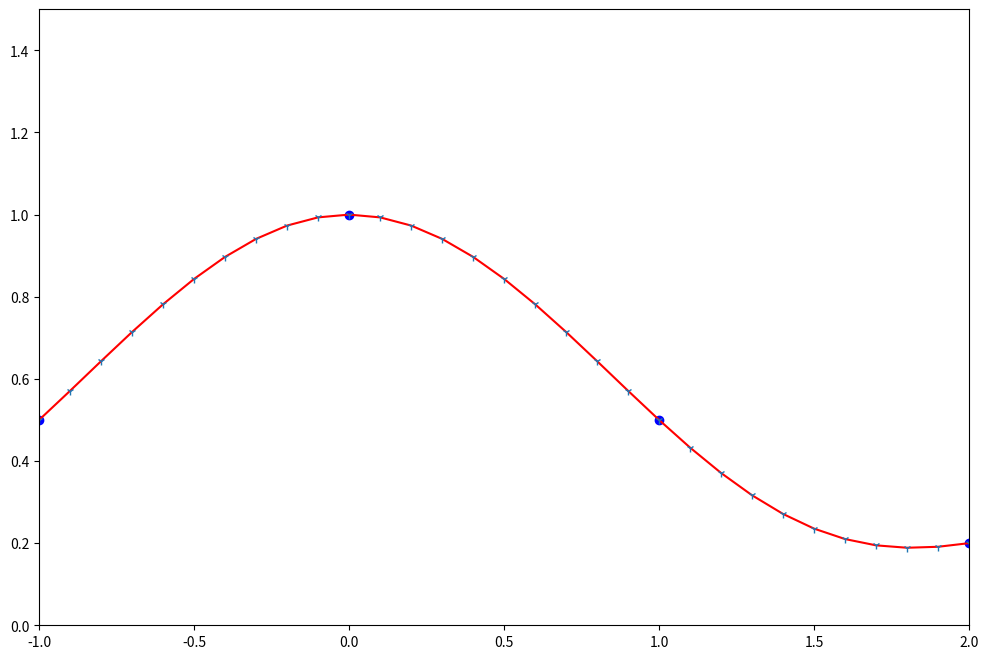
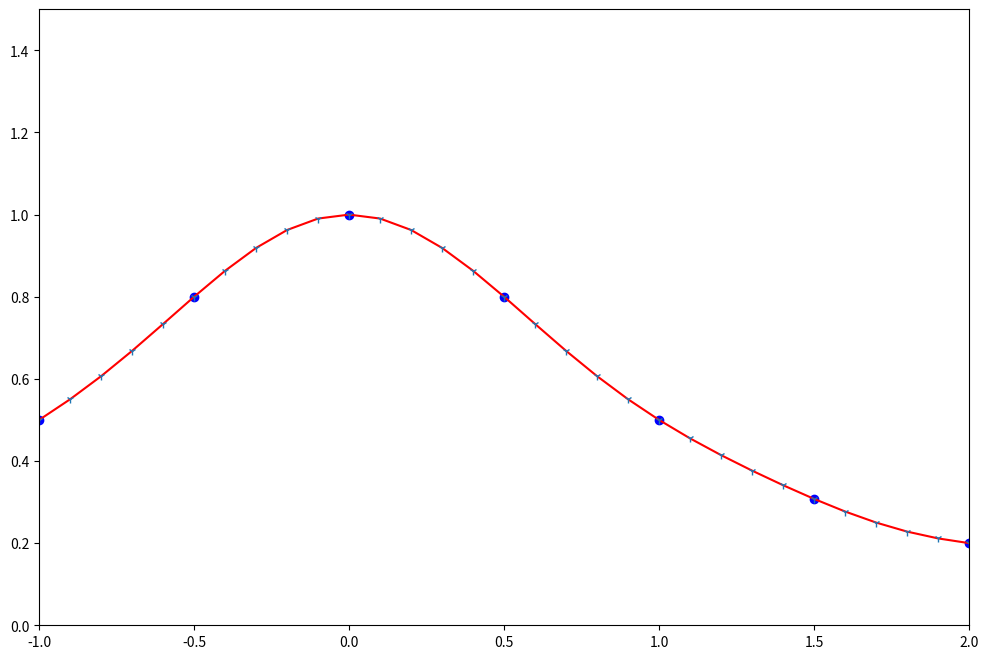
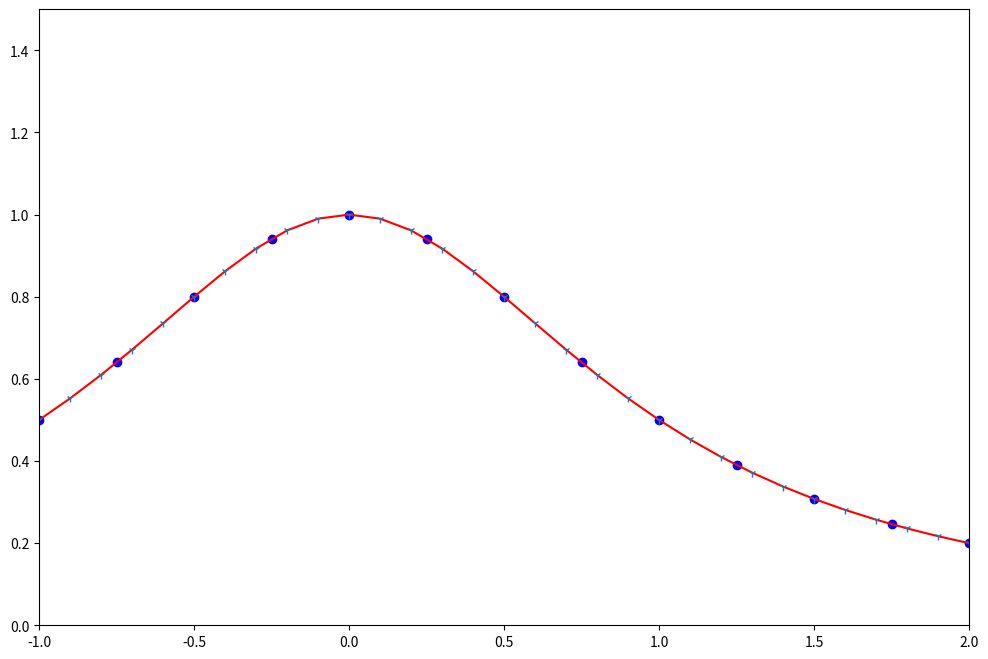
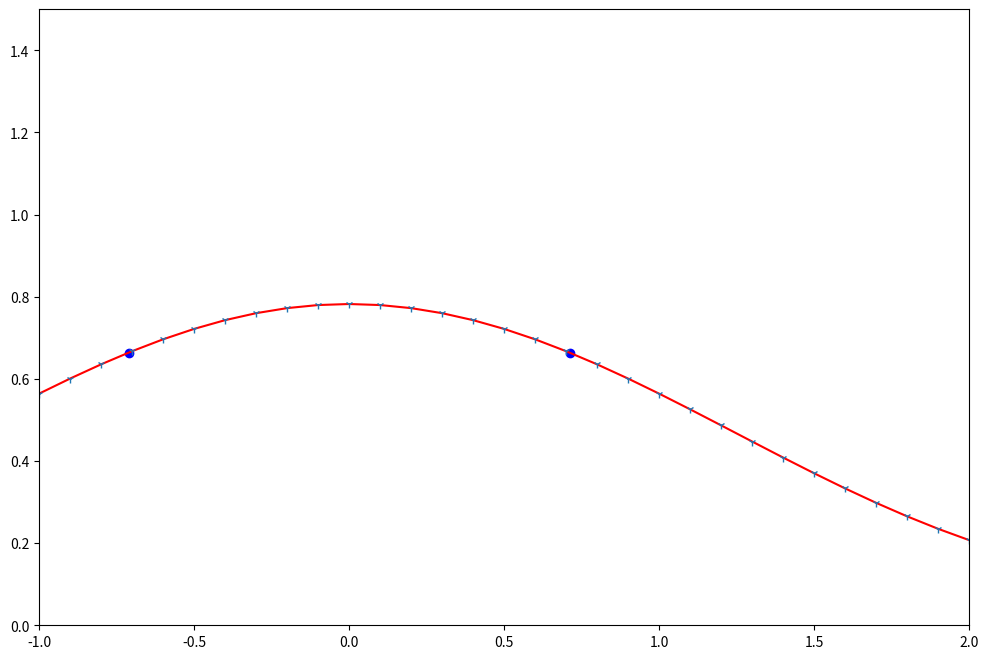
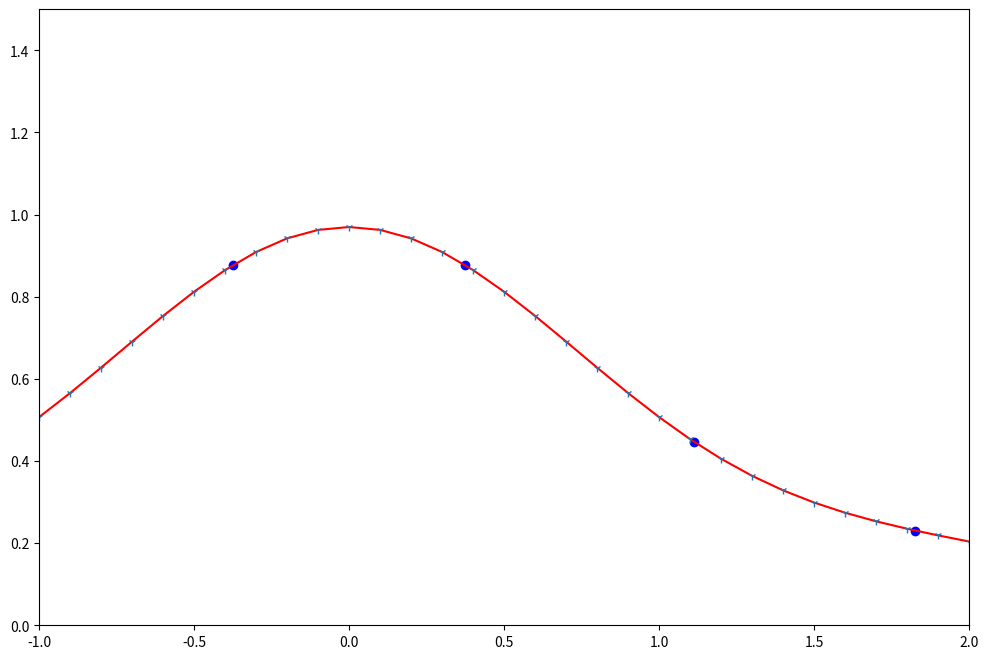
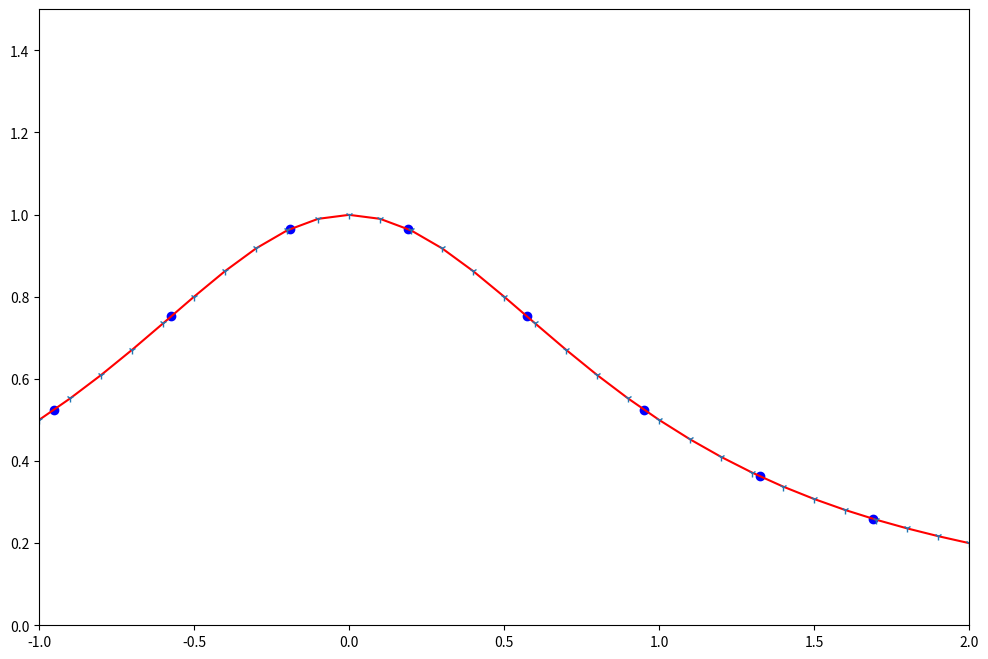
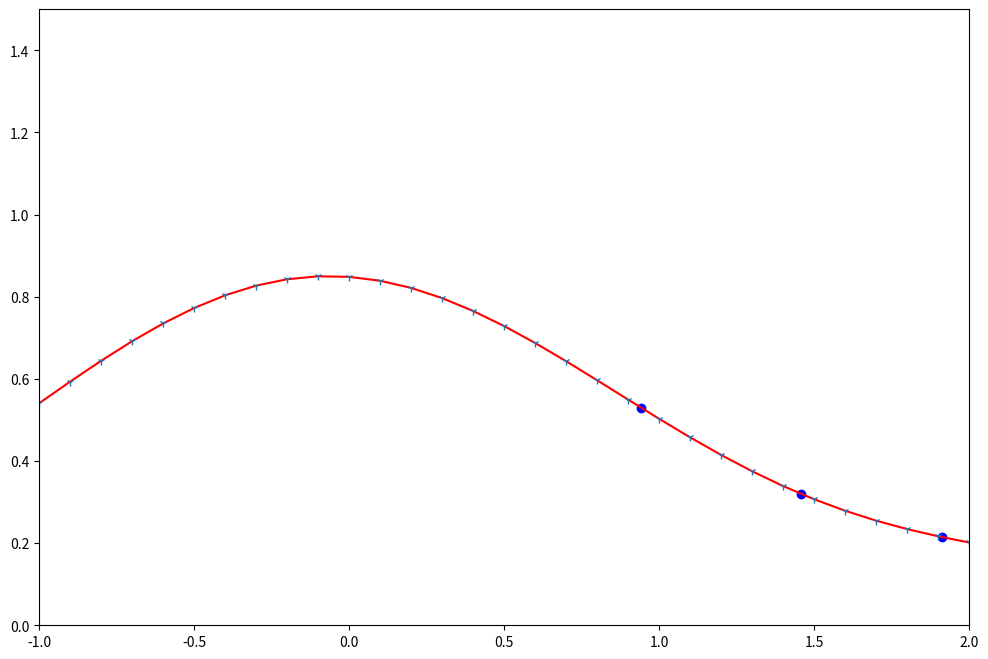
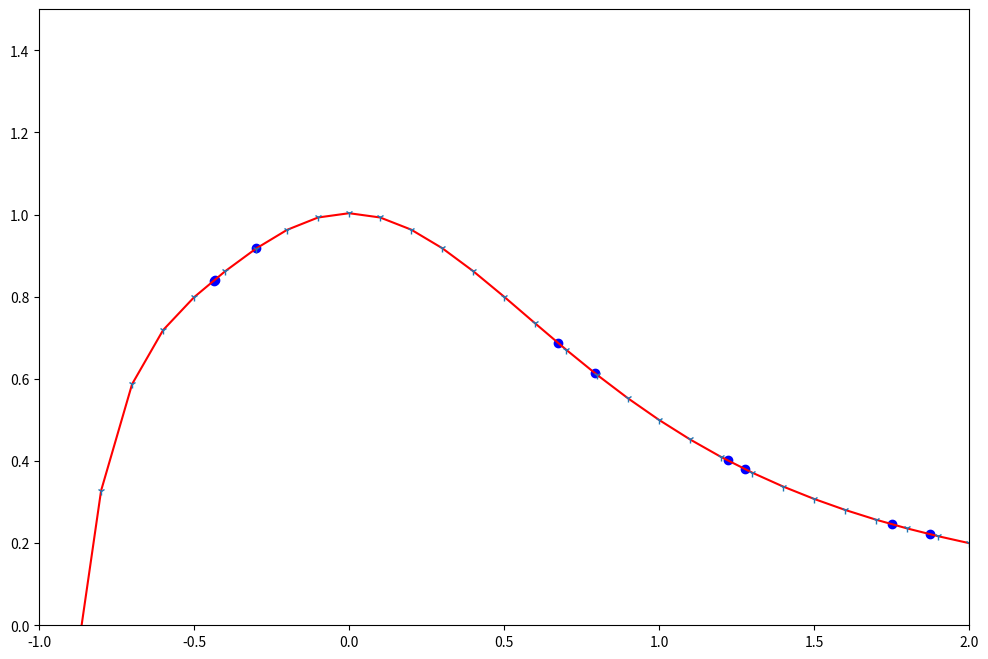
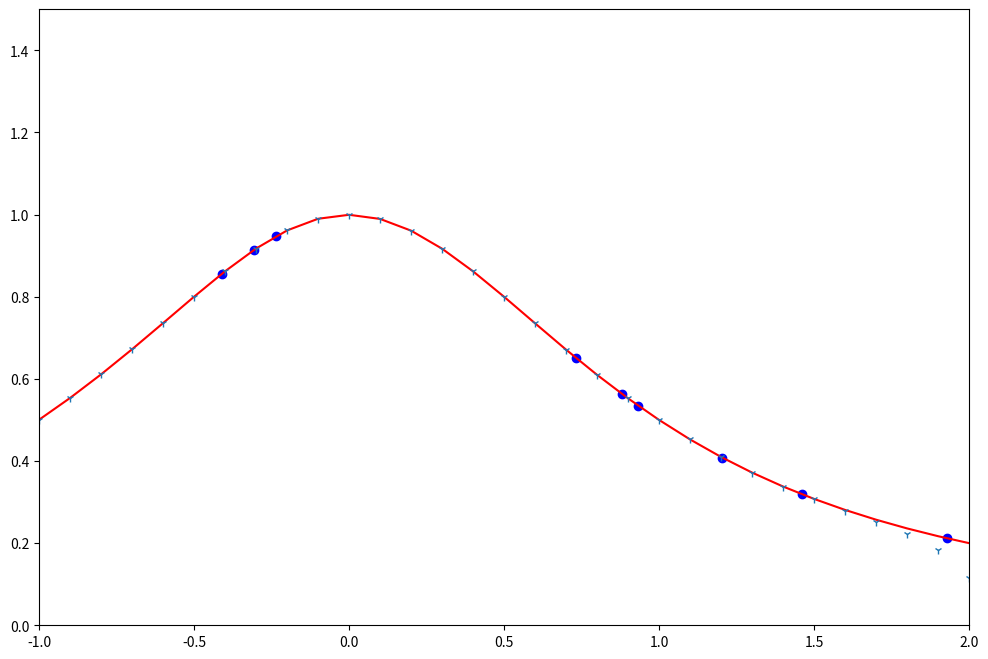

Reproduce these figures in Python, in order.
import numpy as np
import matplotlib.pyplot as plt
from scipy.interpolate import lagrange



def f(x):
    return 1/(1+x**2)

def xk_a(n):
    ka = np.zeros(2*n+1)
    for i in range(2*n+1):
        ka[i] = -n+i
    xa = np.zeros(2*n+1)
    for i in range(2*n+1):
        xa[i] = 5*ka[i]/n
    return xa

def xk_b(n):
    kb = np.zeros(2*n+2)
    for i in range(2*n+2):
        kb[i] = i
    xb = np.zeros(2*n+2)
    for i in range(2*n+2):
        xb[i] = 5*np.cos(kb[i]*np.pi/(2*n+1))
    return xb


def xk_c(n):
    xc = np.zeros(2*n+1)
    for i in range(2*n+1):
        xc[i] = np.random.uniform(-5, 5)
    return xc


def divided_diff(x, y):

    n = len(y)
    coef = np.zeros([n, n])
    coef[:,0] = y
    
    for j in range(1,n):
        for i in range(n-j):
            coef[i][j] = \
           (coef[i+1][j-1] - coef[i][j-1]) / (x[i+j]-x[i])
            
    return coef

def newton_poly(coef, x_data, x):

    n = len(x_data) - 1 
    p = coef[n]
    for k in range(1,n+1):
        p = coef[n-k] + (x -x_data[n-k])*p
    return p

xa5  = xk_a(5)
xa10 = xk_a(10)
xa20 = xk_a(20)


xb5  = xk_b(5)
xb10 = xk_b(10)
xb20 = xk_b(20)


xc5  = xk_c(5)
xc10 = xk_c(10)
xc20 = xk_c(20)


ya5   = f(xa5)
ya10  = f(xa10)
ya20  = f(xa20)

yb5   = f(xb5)
yb10  = f(xb10)
yb20  = f(xb20)


yc5   = f(xc5)
yc10  = f(xc10)
yc20  = f(xc20)

x_new = np.arange(-5, 5, .1)

coeffa5 = divided_diff(xa5, ya5)[0, :]
coeffa10 = divided_diff(xa10, ya10)[0, :]
coeffa20 = divided_diff(xa20, ya20)[0, :]

coeffb5 = divided_diff(xb5, yb5)[0, :]
coeffb10 = divided_diff(xb10, yb10)[0, :]
coeffb20 = divided_diff(xb20, yb20)[0, :]

coeffc5 = divided_diff(xc5, yc5)[0, :]
coeffc10 = divided_diff(xc10, yc10)[0, :]
coeffc20 = divided_diff(xc20, yc20)[0, :]

ya5_new = newton_poly(coeffa5, xa5, x_new)
ya10_new = newton_poly(coeffa10, xa10, x_new)
ya20_new = newton_poly(coeffa20, xa20, x_new)

yb5_new = newton_poly(coeffb5, xb5, x_new)
yb10_new = newton_poly(coeffb10, xb10, x_new)
yb20_new = newton_poly(coeffb20, xb20, x_new)

yc5_new = newton_poly(coeffc5, xc5, x_new)
yc10_new = newton_poly(coeffc10, xc10, x_new)
yc20_new = newton_poly(coeffc20, xc20, x_new)

laga5 = lagrange(xa5,ya5)
laga10 = lagrange(xa10,ya10)
laga20 = lagrange(xa20,ya20)

lagb5 = lagrange(xb5,yb5)
lagb10 = lagrange(xb10,yb10)
lagb20 = lagrange(xb20,yb20)

lagc5 = lagrange(xc5,yc5)
lagc10 = lagrange(xc10,yc10)
lagc20 = lagrange(xc20,yc20)

#plot 1-a
plt.figure(figsize = (12, 8))
plt.xlim(-1,2)
plt.ylim(0,1.5)
plt.plot(xa5, ya5, 'bo')
plt.plot(x_new, ya5_new, 'r')
plt.plot(x_new, laga5(x_new), '1')
plt.savefig('ex1a spf _ n = 5')


plt.figure(figsize = (12, 8))
plt.xlim(-1,2)
plt.ylim(0,1.5)
plt.plot(xa10, ya10, 'bo')
plt.plot(x_new, ya10_new, 'r')
plt.plot(x_new, laga10(x_new), '1')
plt.savefig('ex1a spf _ n = 10')


plt.figure(figsize = (12, 8))
plt.xlim(-1,2)
plt.ylim(0,1.5)
plt.plot(xa20, ya20, 'bo')
plt.plot(x_new, ya20_new, 'r')
plt.plot(x_new, laga20(x_new), '1')
plt.savefig('ex1a spf _ n = 20')


#plot 1-b
plt.figure(figsize = (12, 8))
plt.xlim(-1,2)
plt.ylim(0,1.5)
plt.plot(xb5, yb5, 'bo')
plt.plot(x_new, yb5_new, 'r')
plt.plot(x_new, lagb5(x_new),'1')
plt.savefig('ex1b spf _ n = 5')


plt.figure(figsize = (12, 8))
plt.xlim(-1,2)
plt.ylim(0,1.5)
plt.plot(xb10, yb10, 'bo')
plt.plot(x_new, yb10_new, 'r')
plt.plot(x_new, lagb10(x_new),'1')
plt.savefig('ex1b spf _ n = 10')


plt.figure(figsize = (12, 8))
plt.xlim(-1,2)
plt.ylim(0,1.5)
plt.plot(xb20, yb20, 'bo')
plt.plot(x_new, yb20_new, 'r')
plt.plot(x_new, lagb20(x_new),'1')
plt.savefig('ex1b spf _ n = 20')


#plot 1-c
plt.figure(figsize = (12, 8))
plt.xlim(-1,2)
plt.ylim(0,1.5)
plt.plot(xc5, yc5, 'bo')
plt.plot(x_new, yc5_new, 'r')
plt.plot(x_new, lagc5(x_new),'1')
plt.savefig('ex1c spf _ n = 5')


plt.figure(figsize = (12, 8))
plt.xlim(-1,2)
plt.ylim(0,1.5)
plt.plot(xc10, yc10, 'bo')
plt.plot(x_new, yc10_new, 'r')
plt.plot(x_new, lagc10(x_new), '1')
plt.savefig('ex1c spf _ n = 10')


plt.figure(figsize = (12, 8))
plt.xlim(-1,2)
plt.ylim(0,1.5)
plt.plot(xc20, yc20, 'bo')
plt.plot(x_new, yc20_new, 'r')
plt.plot(x_new, lagc20(x_new), '1')
plt.savefig('ex1c spf _ n = 20')





